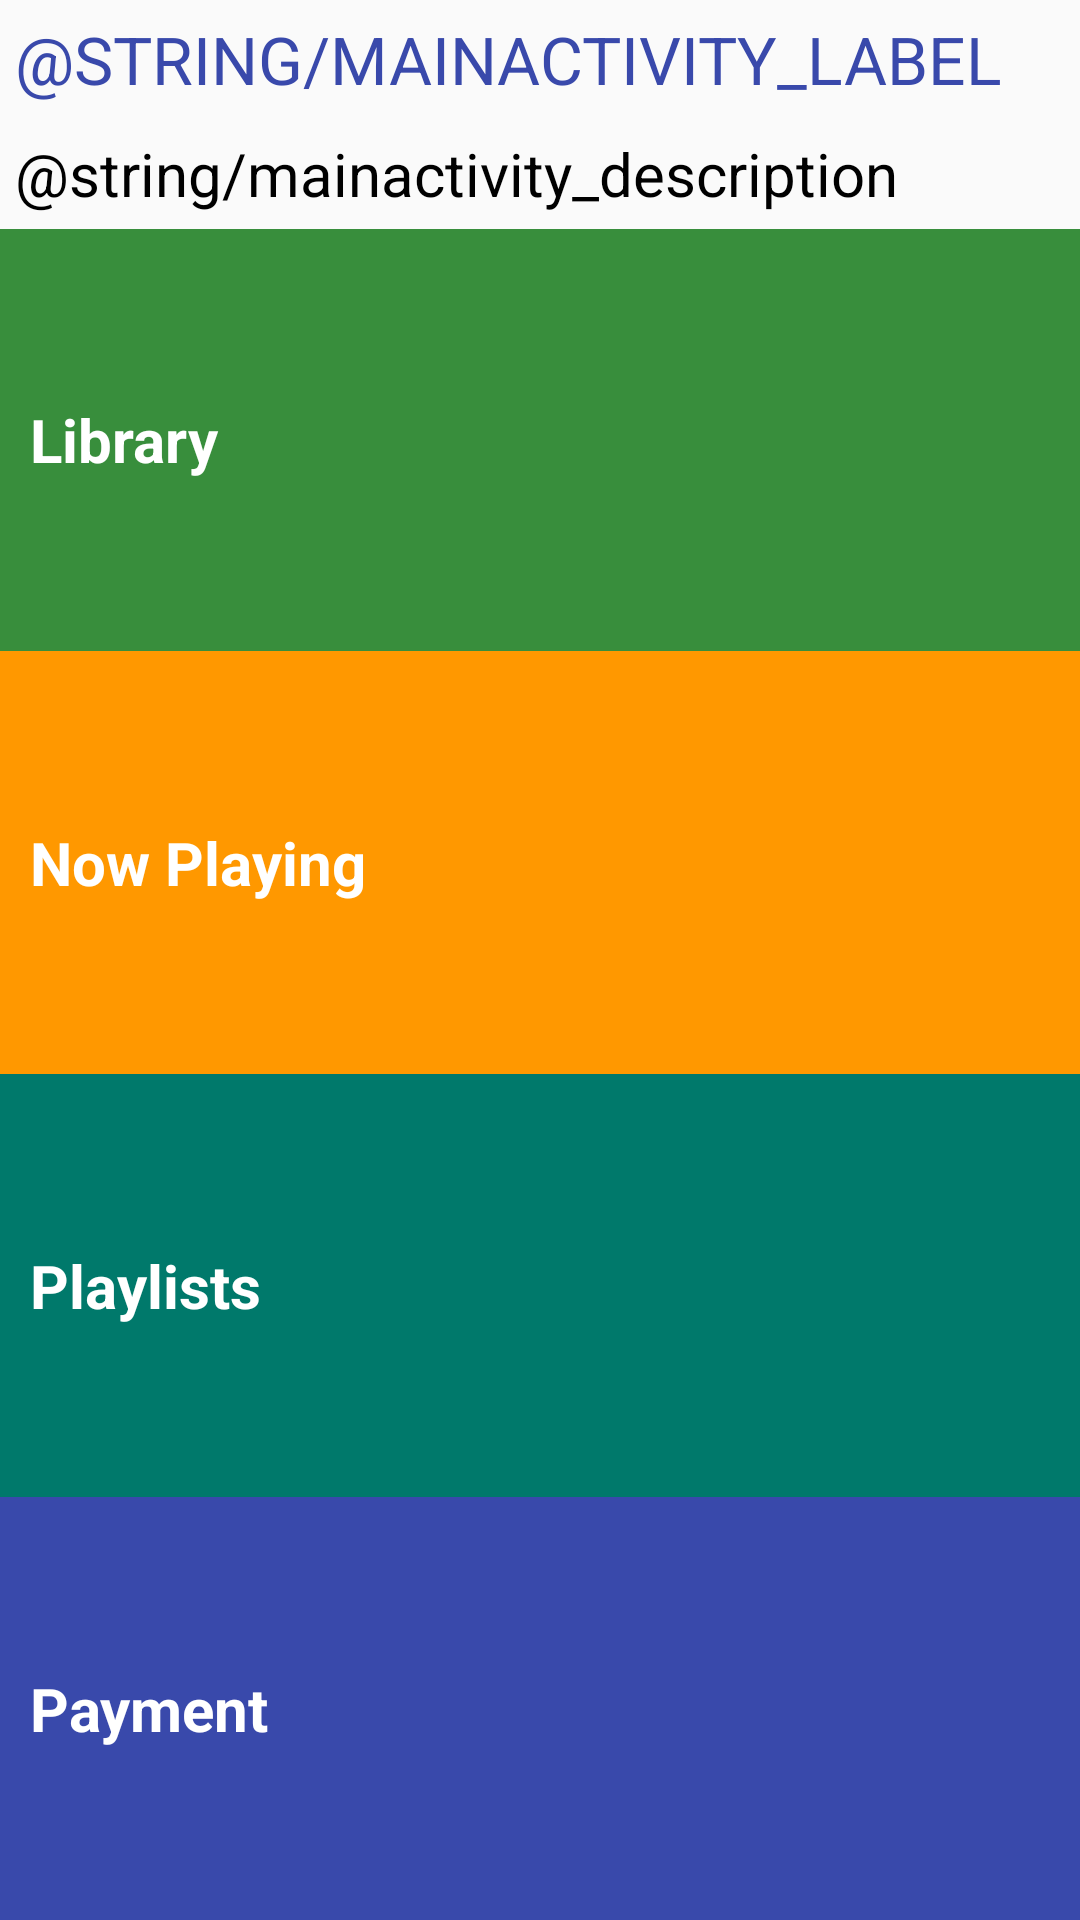

Produce the Android XML layout that renders to this screen, including the resource entries it uses.
<!-- AndroidManifest.xml: application theme AppTheme -->
<!-- res/layout/activity_main.xml -->
<?xml version="1.0" encoding="utf-8"?>
<LinearLayout xmlns:android="http://schemas.android.com/apk/res/android"
    xmlns:tools="http://schemas.android.com/tools"
    android:layout_width="match_parent"
    android:layout_height="match_parent"
    android:labelFor="@id/library"
    android:orientation="vertical"
    tools:context="com.kriti.musicalstructure.MainActivity">

    <TextView
        android:layout_width="match_parent"
        android:layout_height="wrap_content"
        android:layout_margin="5dp"
        android:labelFor="@id/play1"
        android:text="@string/mainactivity_label"
        android:textAllCaps="true"
        android:textColor="@color/category_payment"
        android:textSize="22sp" />

    <TextView
        android:layout_width="wrap_content"
        android:layout_height="wrap_content"
        android:layout_margin="5dp"
        android:text="@string/mainactivity_description"
        android:textColor="@color/black"
        android:textSize="20sp" />

    <TextView
        android:id="@+id/library"
        style="@style/CategoryStyle"
        android:layout_weight="1"
        android:background="@color/category_library"
        android:padding="10dp"
        android:text="@string/category_library"
        android:textSize="20sp" />

    <TextView
        android:id="@+id/playing"
        style="@style/CategoryStyle"
        android:layout_weight="1"
        android:background="@color/category_playing"
        android:padding="10dp"
        android:text="@string/category_playing"
        android:textSize="20sp" />

    <TextView
        android:id="@+id/playlist"
        style="@style/CategoryStyle"
        android:layout_weight="1"
        android:background="@color/category_playlist"
        android:padding="10dp"
        android:text="@string/category_playlist"
        android:textSize="20sp" />

    <TextView
        android:id="@+id/payment"
        style="@style/CategoryStyle"
        android:layout_weight="1"
        android:background="@color/category_payment"
        android:padding="10dp"
        android:text="@string/category_payment"
        android:textSize="20sp" />


</LinearLayout>
<!-- resources referenced by this layout -->
<resources>
  <color name="category_library">#388E3C</color>
  <color name="category_payment">#3949AB</color>
  <color name="category_playing">#FF9800</color>
  <color name="category_playlist">#00796B</color>
  <string name="category_library">Library</string>
  <string name="category_payment">Payment</string>
  <string name="category_playing">Now Playing</string>
  <string name="category_playlist">Playlists</string>
  <style name="CategoryStyle">
          <item name="android:layout_width">match_parent</item>
          <item name="android:layout_height">wrap_content</item>
          <item name="android:gravity">center_vertical</item>
          <item name="android:padding">16dp</item>
          <item name="android:textColor">@android:color/white</item>
          <item name="android:textStyle">bold</item>
          <item name="android:textAppearance">?android:textAppearanceMedium</item>
      </style>
  <style name="AppTheme" parent="Theme.AppCompat.Light.DarkActionBar">
          <item name="colorPrimary">#C62828</item>
          <item name="colorPrimaryDark">#FF5252</item>
          <item name="colorAccent">#E53935</item>
      </style>
  <!-- not gathered from this repository: default colours our renderer supplied (Android Studio template values) -->
  <color name="black">#FF000000</color>
</resources>
